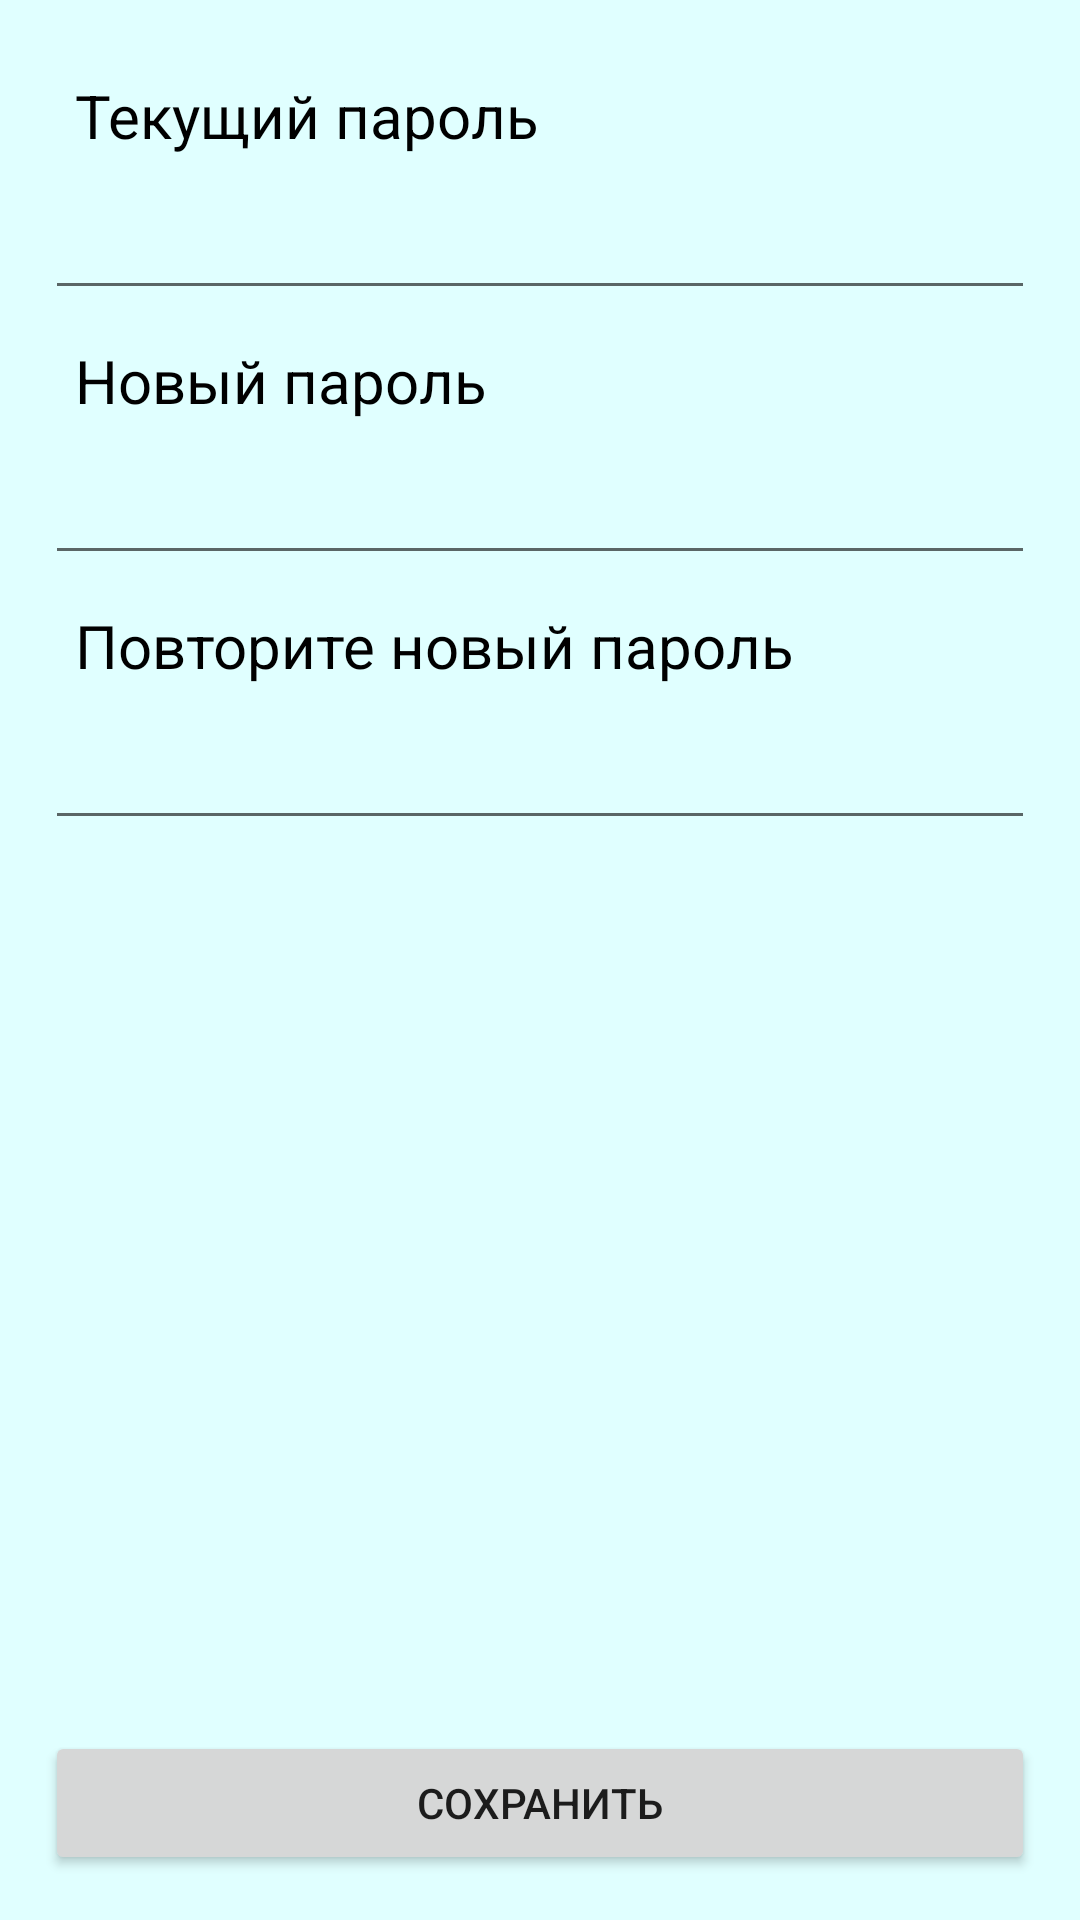

Write the Android layout XML for this screen, with the resource values it uses.
<!-- AndroidManifest.xml: application theme Theme.Obligation -->
<!-- res/layout/activity_change_password.xml -->
<?xml version="1.0" encoding="utf-8"?>
<androidx.constraintlayout.widget.ConstraintLayout
    xmlns:android="http://schemas.android.com/apk/res/android"
    xmlns:tools="http://schemas.android.com/tools"
    android:layout_width="match_parent"
    android:layout_height="match_parent"
    android:background="@color/lightCyanide"
    tools:context=".ChangePasswordActivity">

    <LinearLayout
        android:layout_width="match_parent"
        android:layout_height="match_parent"
        android:layout_margin="15dp"
        android:layout_weight="1"
        android:orientation="vertical">

        <ScrollView
            android:layout_width="match_parent"
            android:layout_height="match_parent"
            android:layout_weight="1">

            <LinearLayout
                android:layout_width="match_parent"
                android:layout_height="wrap_content"
                android:orientation="vertical" >
                <TextView
                    android:layout_width="match_parent"
                    android:layout_height="wrap_content"
                    android:padding="10dp"
                    android:text="@string/current_password"
                    android:textSize="20dp"
                    android:textColor="@color/black"/>
                <EditText
                    android:id="@+id/etCurrentPassword"
                    android:layout_width="match_parent"
                    android:layout_height="wrap_content"
                    android:ems="10"
                    android:inputType="textPassword"/>

                <TextView
                    android:layout_width="match_parent"
                    android:layout_height="wrap_content"
                    android:padding="10dp"
                    android:text="@string/new_password"
                    android:textSize="20dp"
                    android:textColor="@color/black"/>
                <EditText
                    android:id="@+id/etNewPassword"
                    android:layout_width="match_parent"
                    android:layout_height="wrap_content"
                    android:ems="10"
                    android:inputType="textPassword"/>

                <TextView
                    android:layout_width="match_parent"
                    android:layout_height="wrap_content"
                    android:padding="10dp"
                    android:text="@string/repeat_new_password"
                    android:textSize="20dp"
                    android:textColor="@color/black"/>
                <EditText
                    android:id="@+id/etRepeatNewPassword"
                    android:layout_width="match_parent"
                    android:layout_height="wrap_content"
                    android:ems="10"
                    android:inputType="textPassword"/>
            </LinearLayout>
        </ScrollView>

        <Button
            android:id="@+id/buttonChangePassword"
            android:layout_width="match_parent"
            android:layout_height="wrap_content"
            android:text="@string/save_password" />
    </LinearLayout>

</androidx.constraintlayout.widget.ConstraintLayout>
<!-- resources referenced by this layout -->
<resources>
  <color name="black">#FF000000</color>
  <color name="lightCyanide">#e0ffff</color>
  <string name="current_password">Текущий пароль</string>
  <string name="new_password">Новый пароль</string>
  <string name="repeat_new_password">Повторите новый пароль</string>
  <string name="save_password">Сохранить</string>
  <style name="Theme.Obligation" parent="Theme.MaterialComponents.DayNight.DarkActionBar">
          
          <item name="colorPrimary">@color/purple_500</item>
          <item name="colorPrimaryVariant">@color/purple_700</item>
          <item name="colorOnPrimary">@color/white</item>
          
          <item name="colorSecondary">@color/teal_200</item>
          <item name="colorSecondaryVariant">@color/teal_700</item>
          <item name="colorOnSecondary">@color/black</item>
          
          <item name="android:statusBarColor" tools:targetApi="l">?attr/colorPrimaryVariant</item>
          
      </style>
  <color name="purple_500">#FF6200EE</color>
  <color name="purple_700">#FF3700B3</color>
  <color name="white">#FFFFFFFF</color>
  <color name="teal_200">#FF03DAC5</color>
  <color name="teal_700">#FF018786</color>
</resources>
